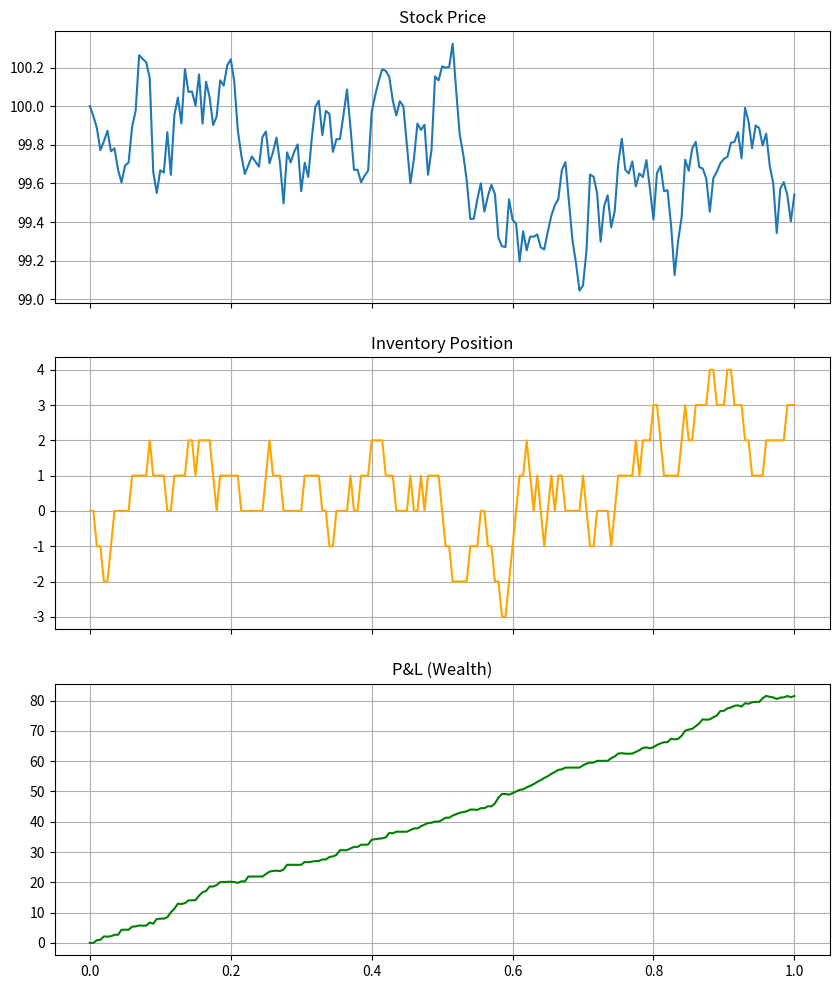

Python code for this plot:
import numpy as np
import matplotlib.pyplot as plt

class AvellanedaStoikovSimulator:
    """
    Simulates the Avellaneda-Stoikov Market Making model.
    
    Reference: "High-frequency trading in a limit order book" (2008)
    
    Key Concepts:
    - Inventory Risk: As q (inventory) deviates from 0, we skew quotes to revert.
    - Reservation Price: r(s, t, q) = s - q * gamma * sigma^2 * (T - t)
    - Optimal Spread: Depends on kappa (market order arrival intensity).
    """
    
    def __init__(self, S0=100, T=1.0, sigma=2, dt=0.005, gamma=0.1, k=1.5, A=140):
        self.S0 = S0       # Initial Price
        self.T = T         # Total Time
        self.sigma = sigma # Volatility
        self.dt = dt       # Time step
        self.gamma = gamma # Risk aversion
        self.k = k         # Order book liquidity param
        self.A = A         # Order arrival rate param
        
        self.M = int(T/dt)
        self.time = np.linspace(0, T, self.M+1)
        
    def run(self):
        S = np.zeros(self.M+1)
        q = np.zeros(self.M+1) # Inventory
        cash = np.zeros(self.M+1)
        wealth = np.zeros(self.M+1)
        
        S[0] = self.S0
        
        for i in range(1, self.M+1):
            # 1. Evolve Mid-Price (Geometric Brownian Motion)
            dW = np.random.normal(0, np.sqrt(self.dt))
            S[i] = S[i-1] + self.sigma * dW
            
            # 2. Calculate Reservation Price and Quotes
            # r = S - q * gamma * sigma^2 * (T - t)
            remaining_time = self.T - self.time[i-1]
            reservation_price = S[i-1] - q[i-1] * self.gamma * (self.sigma**2) * remaining_time
            
            # spread = gamma * sigma^2 * (T - t) + (2/gamma) * ln(1 + gamma/k)
            spread = self.gamma * (self.sigma**2) * remaining_time + (2/self.gamma) * np.log(1 + self.gamma/self.k)
            
            bid = reservation_price - spread/2
            ask = reservation_price + spread/2
            
            # 3. Simulate Market Order Arrivals (Poisson Process)
            # Prob of fill decays exponentially with distance from mid-price (delta)
            delta_b = S[i-1] - bid
            delta_a = ask - S[i-1]
            
            lambda_b = self.A * np.exp(-self.k * delta_b)
            lambda_a = self.A * np.exp(-self.k * delta_a)
            
            prob_b = lambda_b * self.dt
            prob_a = lambda_a * self.dt
            
            # Execution
            q[i] = q[i-1]
            cash[i] = cash[i-1]
            
            # Did someone hit our bid? (We buy)
            if np.random.rand() < prob_b:
                q[i] += 1
                cash[i] -= bid
                
            # Did someone lift our ask? (We sell)
            if np.random.rand() < prob_a:
                q[i] -= 1
                cash[i] += ask
                
            wealth[i] = cash[i] + q[i] * S[i]
            
        return self.time, S, q, wealth

if __name__ == "__main__":
    sim = AvellanedaStoikovSimulator()
    t, S, q, W = sim.run()
    
    fig, ax = plt.subplots(3, 1, figsize=(10, 12), sharex=True)
    
    ax[0].plot(t, S, label='Mid Price')
    ax[0].set_title('Stock Price')
    ax[0].grid(True)
    
    ax[1].plot(t, q, label='Inventory (q)', color='orange')
    ax[1].set_title('Inventory Position')
    ax[1].grid(True)
    
    ax[2].plot(t, W, label='Total Wealth', color='green')
    ax[2].set_title('P&L (Wealth)')
    ax[2].grid(True)
    
    plt.show()
